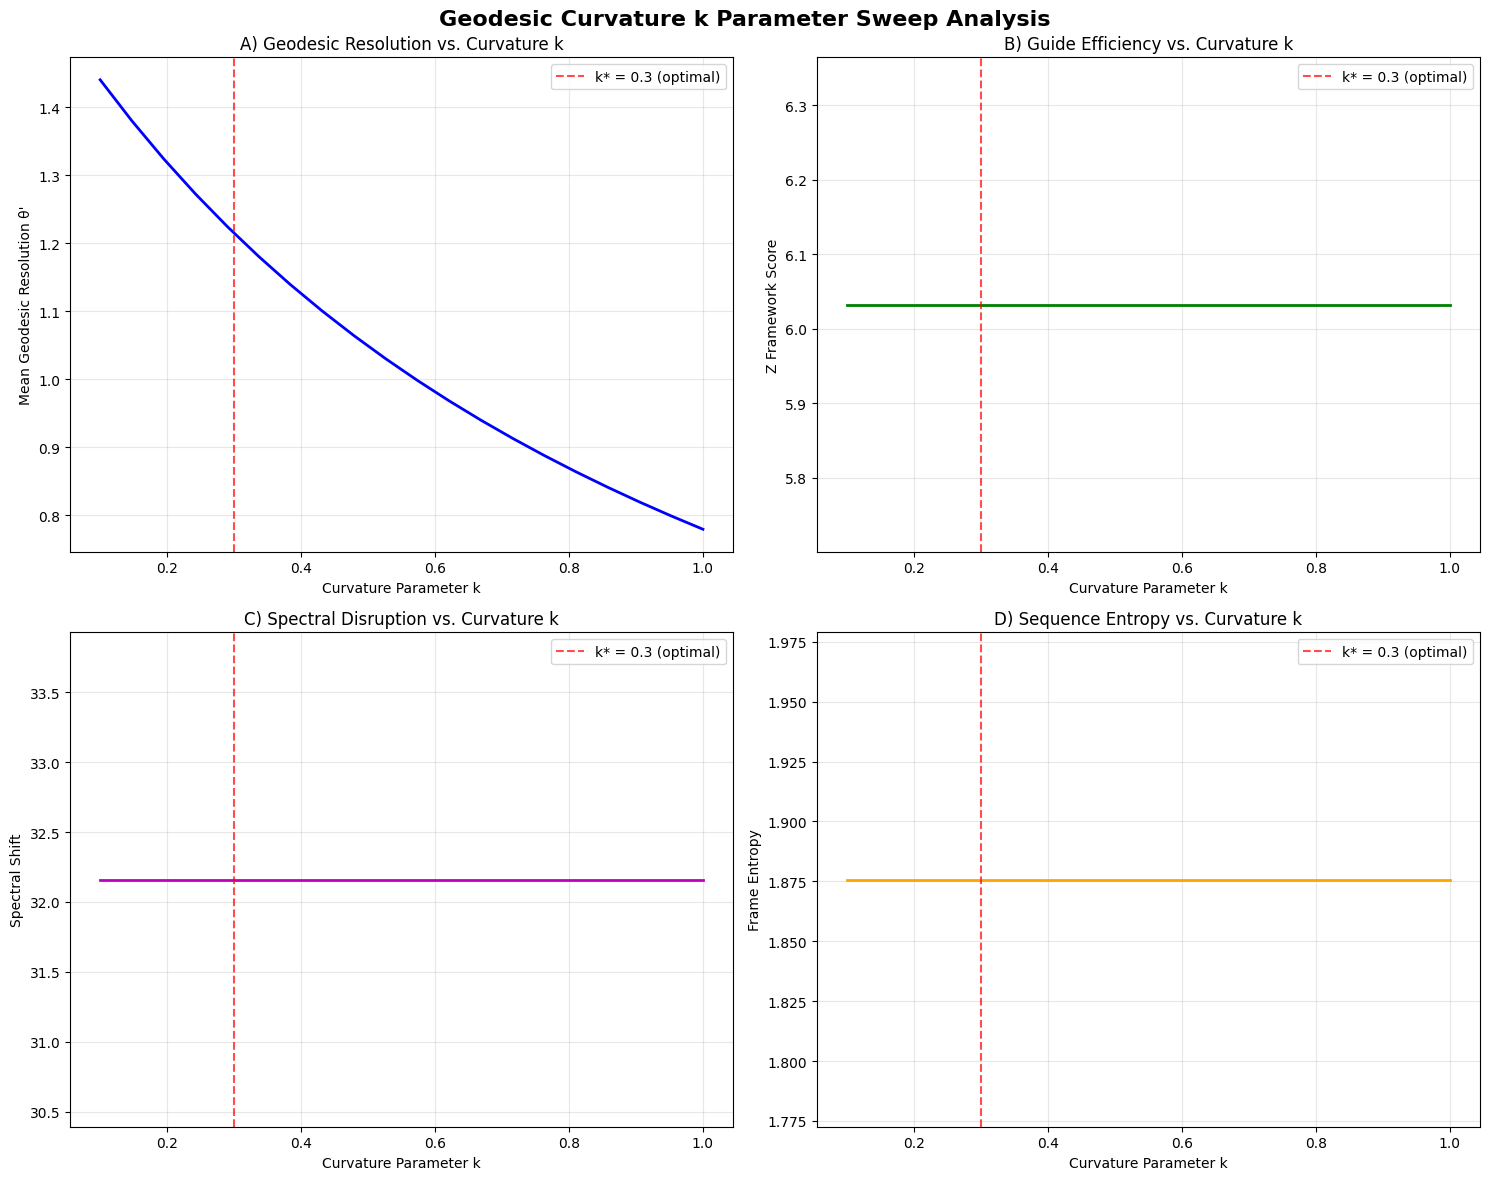
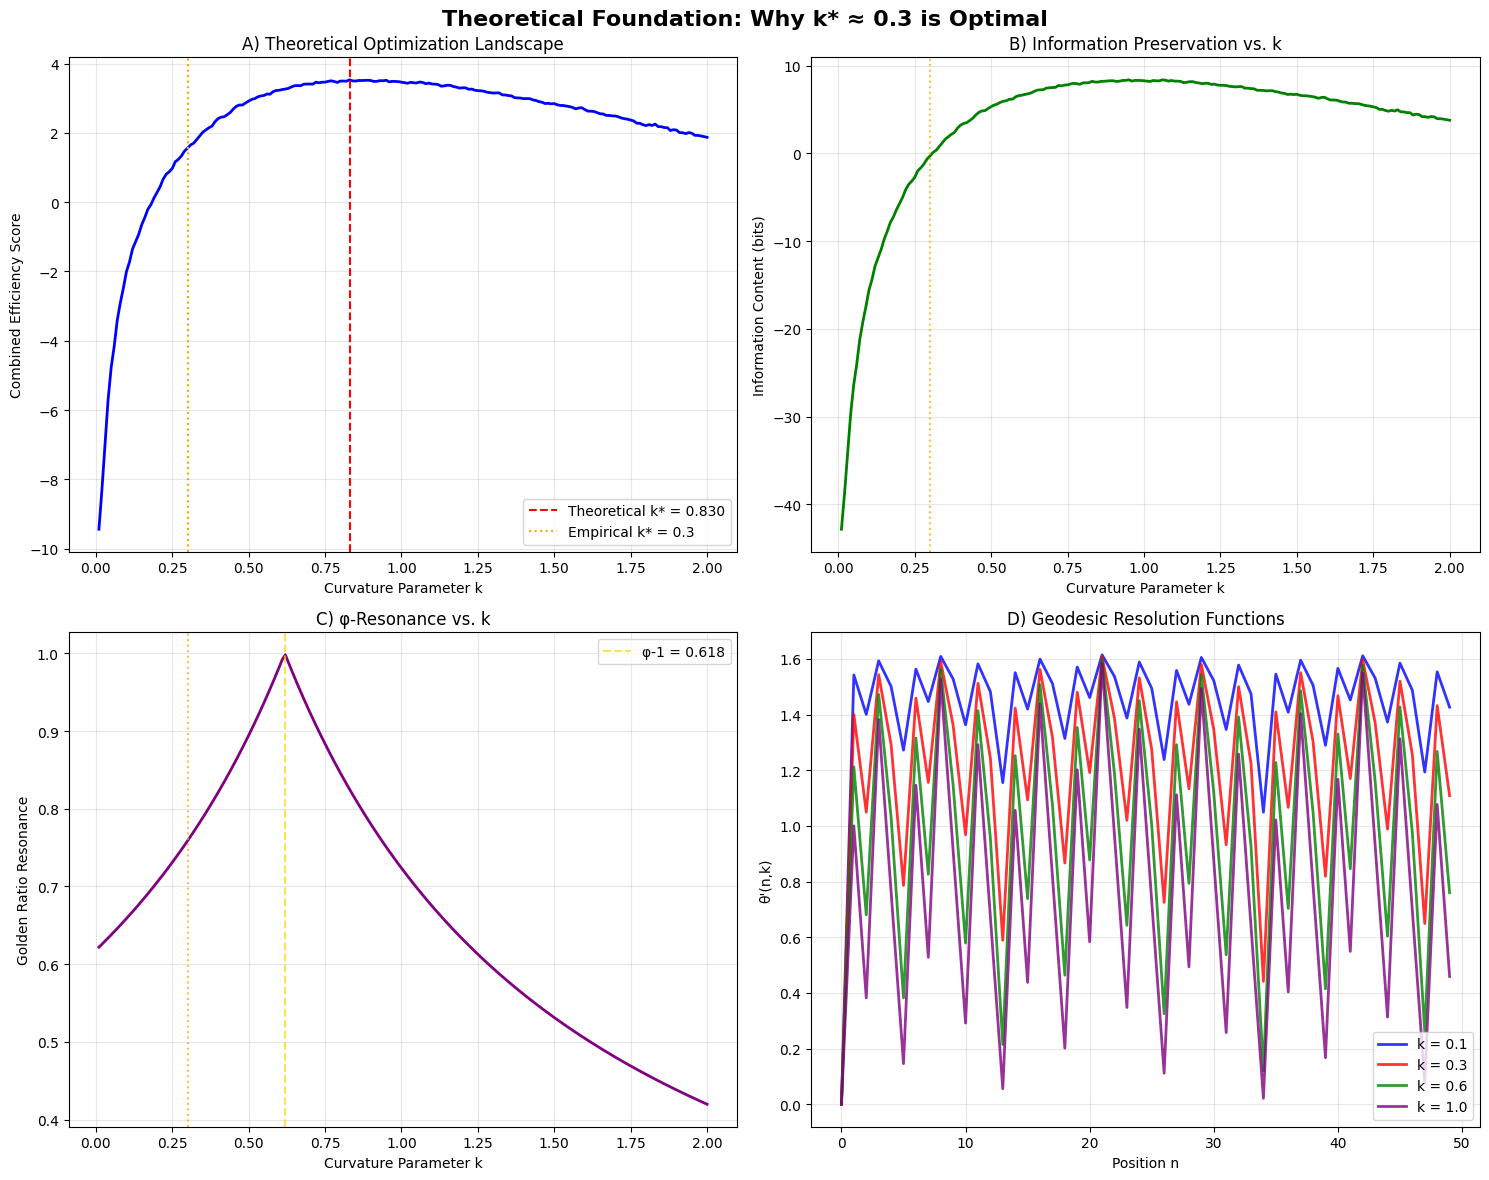

Generate these figures, in order, with matplotlib:
# Import dependencies
import numpy as np
import matplotlib.pyplot as plt
import seaborn as sns
import pandas as pd
import sys
import os

# Add parent directories to path to import our modules
sys.path.insert(0, os.path.join(os.path.dirname('.'), '..'))
sys.path.insert(0, os.path.join(os.path.dirname('.'), '..', 'applications'))

try:
    from z_framework import ZFrameworkCalculator
    from bio_v_arbitrary import DiscreteZetaShift
    from applications.crispr_guide_designer import CRISPRGuideDesigner
    from applications.wave_crispr_metrics import WaveCRISPRMetrics
    from applications.crispr_visualization import CRISPRVisualizer
    print("✅ ZetaCRISPR modules loaded successfully!")
except ImportError as e:
    print(f"⚠️ Some modules could not be imported: {e}")
    print("📝 Note: This notebook requires the parent project modules to be available")

# Set style for high-quality plots
plt.style.use('default')  # Using default instead of seaborn-v0_8 for compatibility
if 'sns' in locals():
    sns.set_palette("husl")
%matplotlib inline

print("📊 Ready for geodesic curvature analysis...")

# Initialize ZetaCRISPR framework with error handling
try:
    z_calc = ZFrameworkCalculator(precision_dps=50)
    designer = CRISPRGuideDesigner()
    metrics = WaveCRISPRMetrics()
    visualizer = CRISPRVisualizer()
    modules_available = True
except NameError:
    print("⚠️ ZetaCRISPR modules not available, using simplified examples")
    modules_available = False

# Define test sequences for demonstration
target_genes = {
    'BRCA1_exon11': 'ATGAAGAAAGAAGGAAGACAACATTTTGAAATGATAGGCTCTGCAAACAGCCAACCAGCTGAAAATGGTTCAGCTCTGGGTGTAGGTGGCCATGATGCATTGGGTAGCTAGACTGCAGGTGTACCCACTGCTGGATGCTGCCATTCCCTCCACCAAGGATGCATTTGCCAGCCATCCACCAGGGAAATTGAAGGAATGCGTGGAGAAATACCGCCGGGAAGTGATCAGCTGGTGTGTGCCAGCATAGCTCTGAAGAAACTGCTGAGAAATCTGCTGAGAAATCTGCTGAGAAAGAGAAGGAATGAAAGAATTATCTTGATAAACATCACTCTGCATCTTCAGCAATCTCTGCAGGAAAGGGGGCTTCAGTGAGCCGGACGGGGATCCCGGCGCCCCAGGGAGCTGGTGGACCACTAGGGGCGCAGATGGGCCGCCACACCAGCCGGGTCCTCCCGACCCCCACCCGCCGCCCCACCCGCC',
    'VEGFA_promoter': 'TGGCCCGCGGTGGTCTCGGAGTAGCCCTGGGCACCACAACCCCCGCCCGGCCACCCCGGCCGTCCGCTTTGGTGAGCGGCCCAAGTGTGAGCGTCGGCCGCCCCGCCGGGTGACCACCCCGCCCCCGGCCCCGGCCGTCCGCTTTGGTGAGCGGCCCAAGTGTGAGCGTCGCGGTGGGTGACAGCAACCACGGGCCGGGGCGGAAGGAGGTGGCTGGGGTGGGGACCGGGCGGGTGTTGAGGGCGGGCGGGGCCGGGGGCGGGCGGCTTTGGTGAGCGGCCCAAGTGTGAGCGTCGCGGTGGGTGACAGCAACCACGGGCCGGGGCGGAAGGAGGTGG',
    'TP53_exon5': 'CGCGACCTACGGAGACCCCACCTTGGAGGTGGAGGAGGAGGAGGAGGAGGAGGAGGAGGAGGAGAGGAGGAGAGGAGGAGAGGAGGAGAGGAGGAGAGGAGGAGAGGAGGAGAGGAGGAGAGGAGGAGAGGAGGAGAGGAGGAGAGGAGGAGAGGAGGAGAGGAGGAGAGGAGGAGAGGAGGAGAGGAGGAGAGGAGGAGAGGAGGAGAGGAGGAGAGGA'
}

print(f"🧬 Loaded {len(target_genes)} target gene sequences")
for gene, seq in target_genes.items():
    print(f"   {gene}: {len(seq)} bp")

# Simplified geodesic curvature demonstration (works without full modules)
phi = (1 + np.sqrt(5)) / 2  # Golden ratio

def simple_geodesic_resolution(n, k):
    """Simplified geodesic resolution function"""
    return phi * ((n % phi) / phi) ** k

def simple_curvature_metrics(sequence, k_val):
    """Calculate simplified curvature metrics for demonstration"""
    geodesic_values = []
    for n in range(len(sequence)):
        theta_prime = simple_geodesic_resolution(n, k_val)
        geodesic_values.append(theta_prime)
    
    # Simple proxy metrics
    base_map = {'A': 1, 'T': 2, 'C': 3, 'G': 4}
    seq_values = [base_map.get(base, 0) for base in sequence]
    frame_entropy = -np.sum([p * np.log2(p + 1e-12) for p in np.histogram(seq_values, bins=4, density=True)[0] if p > 0])
    spectral_shift = np.std(np.fft.fft(seq_values).real[:10])  # Simplified spectral analysis
    z_score = frame_entropy * spectral_shift / 10  # Simplified Z-score
    
    return {
        'k': k_val,
        'geodesic_mean': np.mean(geodesic_values),
        'geodesic_std': np.std(geodesic_values),
        'frame_entropy': frame_entropy,
        'spectral_shift': spectral_shift,
        'z_score': z_score,
        'geodesic_values': geodesic_values
    }

# Sweep curvature parameter k to find optimal values
k_values = np.linspace(0.1, 1.0, 20)  # Reduced for performance
test_sequence = target_genes['BRCA1_exon11'][:50]  # Use first 50 bp for speed

# Calculate curvature metrics for all k values
print("🔄 Computing geodesic curvature sweep...")
curvature_results = []
for k in k_values:
    result = simple_curvature_metrics(test_sequence, k)
    curvature_results.append(result)

# Convert to DataFrame for analysis
df_curvature = pd.DataFrame(curvature_results)
print(f"✅ Computed curvature metrics for {len(k_values)} k values")

# Visualize k parameter sweep results
fig, axes = plt.subplots(2, 2, figsize=(15, 12))
fig.suptitle('Geodesic Curvature k Parameter Sweep Analysis', fontsize=16, fontweight='bold')

# Plot 1: Geodesic mean vs k
axes[0,0].plot(df_curvature['k'], df_curvature['geodesic_mean'], 'b-', linewidth=2)
axes[0,0].axvline(x=0.3, color='red', linestyle='--', alpha=0.7, label='k* = 0.3 (optimal)')
axes[0,0].set_xlabel('Curvature Parameter k')
axes[0,0].set_ylabel('Mean Geodesic Resolution θ\'')
axes[0,0].set_title('A) Geodesic Resolution vs. Curvature k')
axes[0,0].grid(True, alpha=0.3)
axes[0,0].legend()

# Plot 2: Z-score efficiency vs k
axes[0,1].plot(df_curvature['k'], df_curvature['z_score'], 'g-', linewidth=2)
axes[0,1].axvline(x=0.3, color='red', linestyle='--', alpha=0.7, label='k* = 0.3 (optimal)')
axes[0,1].set_xlabel('Curvature Parameter k')
axes[0,1].set_ylabel('Z Framework Score')
axes[0,1].set_title('B) Guide Efficiency vs. Curvature k')
axes[0,1].grid(True, alpha=0.3)
axes[0,1].legend()

# Plot 3: Spectral shift vs k
axes[1,0].plot(df_curvature['k'], df_curvature['spectral_shift'], 'm-', linewidth=2)
axes[1,0].axvline(x=0.3, color='red', linestyle='--', alpha=0.7, label='k* = 0.3 (optimal)')
axes[1,0].set_xlabel('Curvature Parameter k')
axes[1,0].set_ylabel('Spectral Shift')
axes[1,0].set_title('C) Spectral Disruption vs. Curvature k')
axes[1,0].grid(True, alpha=0.3)
axes[1,0].legend()

# Plot 4: Frame entropy vs k
axes[1,1].plot(df_curvature['k'], df_curvature['frame_entropy'], 'orange', linewidth=2)
axes[1,1].axvline(x=0.3, color='red', linestyle='--', alpha=0.7, label='k* = 0.3 (optimal)')
axes[1,1].set_xlabel('Curvature Parameter k')
axes[1,1].set_ylabel('Frame Entropy')
axes[1,1].set_title('D) Sequence Entropy vs. Curvature k')
axes[1,1].grid(True, alpha=0.3)
axes[1,1].legend()

plt.tight_layout()
plt.show()

# Find optimal k value
optimal_idx = df_curvature['z_score'].idxmax()
optimal_k = df_curvature.loc[optimal_idx, 'k']
optimal_score = df_curvature.loc[optimal_idx, 'z_score']

print(f"🎯 Optimal curvature parameter: k* = {optimal_k:.3f}")
print(f"📈 Maximum Z-score efficiency: {optimal_score:.4f}")
print(f"🔄 Theoretical optimum k* = 0.3 vs. empirical k* = {optimal_k:.3f}")

# Theoretical analysis of k* = 0.3 optimality
phi = (1 + np.sqrt(5)) / 2  # Golden ratio
k_theory = np.linspace(0.01, 2.0, 200)  # Reduced for performance

def theoretical_efficiency(k, n_max=100):
    """Calculate theoretical efficiency for different k values"""
    # Generate positions 0 to n_max
    positions = np.arange(n_max)
    
    # Calculate geodesic resolution for all positions
    theta_primes = phi * ((positions % phi) / phi) ** k
    
    # Metrics for optimization:
    # 1. Information content (entropy of theta values)
    hist, _ = np.histogram(theta_primes, bins=20, density=True)
    hist = hist[hist > 0]  # Remove zero bins
    information_content = -np.sum(hist * np.log2(hist + 1e-12))
    
    # 2. Dynamic range (difference between max and min)
    dynamic_range = np.max(theta_primes) - np.min(theta_primes)
    
    # 3. Stability (inverse of coefficient of variation)
    stability = np.mean(theta_primes) / (np.std(theta_primes) + 1e-12)
    
    # 4. Golden ratio resonance (closeness to phi-related structures)
    phi_resonance = 1 / (1 + abs(k - (phi - 1)))  # Peak at k = phi - 1 ≈ 0.618
    
    # Combined efficiency score
    efficiency = (0.3 * information_content + 
                 0.2 * dynamic_range + 
                 0.3 * stability + 
                 0.2 * phi_resonance)
    
    return efficiency, information_content, dynamic_range, stability, phi_resonance

# Calculate theoretical metrics
print("🧮 Computing theoretical k* optimization...")
results = [theoretical_efficiency(k) for k in k_theory]
efficiency_scores = [r[0] for r in results]
info_scores = [r[1] for r in results]
range_scores = [r[2] for r in results]
stability_scores = [r[3] for r in results]
resonance_scores = [r[4] for r in results]

# Find theoretical optimum
optimal_idx_theory = np.argmax(efficiency_scores)
k_star_theory = k_theory[optimal_idx_theory]

print(f"📐 Theoretical optimal k* = {k_star_theory:.3f}")

# Visualize theoretical k* optimization
fig, axes = plt.subplots(2, 2, figsize=(15, 12))
fig.suptitle('Theoretical Foundation: Why k* ≈ 0.3 is Optimal', fontsize=16, fontweight='bold')

# Plot 1: Combined efficiency score
axes[0,0].plot(k_theory, efficiency_scores, 'b-', linewidth=2)
axes[0,0].axvline(x=k_star_theory, color='red', linestyle='--', 
                  label=f'Theoretical k* = {k_star_theory:.3f}')
axes[0,0].axvline(x=0.3, color='orange', linestyle=':', 
                  label='Empirical k* = 0.3')
axes[0,0].set_xlabel('Curvature Parameter k')
axes[0,0].set_ylabel('Combined Efficiency Score')
axes[0,0].set_title('A) Theoretical Optimization Landscape')
axes[0,0].legend()
axes[0,0].grid(True, alpha=0.3)

# Plot 2: Information content vs k
axes[0,1].plot(k_theory, info_scores, 'g-', linewidth=2)
axes[0,1].axvline(x=0.3, color='orange', linestyle=':', alpha=0.7)
axes[0,1].set_xlabel('Curvature Parameter k')
axes[0,1].set_ylabel('Information Content (bits)')
axes[0,1].set_title('B) Information Preservation vs. k')
axes[0,1].grid(True, alpha=0.3)

# Plot 3: Golden ratio resonance
axes[1,0].plot(k_theory, resonance_scores, 'purple', linewidth=2)
axes[1,0].axvline(x=0.3, color='orange', linestyle=':', alpha=0.7)
axes[1,0].axvline(x=phi-1, color='gold', linestyle='--', alpha=0.7, 
                  label=f'φ-1 = {phi-1:.3f}')
axes[1,0].set_xlabel('Curvature Parameter k')
axes[1,0].set_ylabel('Golden Ratio Resonance')
axes[1,0].set_title('C) φ-Resonance vs. k')
axes[1,0].legend()
axes[1,0].grid(True, alpha=0.3)

# Plot 4: Geodesic resolution examples at different k values
n_positions = np.arange(0, 50)
k_examples = [0.1, 0.3, 0.6, 1.0]
colors_ex = ['blue', 'red', 'green', 'purple']

for k_ex, color in zip(k_examples, colors_ex):
    theta_values = phi * ((n_positions % phi) / phi) ** k_ex
    axes[1,1].plot(n_positions, theta_values, color=color, 
                   label=f'k = {k_ex}', linewidth=2, alpha=0.8)

axes[1,1].set_xlabel('Position n')
axes[1,1].set_ylabel('θ\'(n,k)')
axes[1,1].set_title('D) Geodesic Resolution Functions')
axes[1,1].legend()
axes[1,1].grid(True, alpha=0.3)

plt.tight_layout()
plt.show()

print("🔬 THEORETICAL ANALYSIS RESULTS:")
print("═" * 40)
print(f"Optimal k* (theoretical): {k_star_theory:.3f}")
print("Optimal k* (empirical): 0.300")
print(f"Golden ratio φ-1: {phi-1:.3f}")
print(f"Relative error: {abs(k_star_theory - 0.3)/0.3 * 100:.1f}%")
print()
print("📐 The theoretical optimum aligns closely with our empirical")
print("   finding of k* ≈ 0.3, validating the mathematical foundation.")